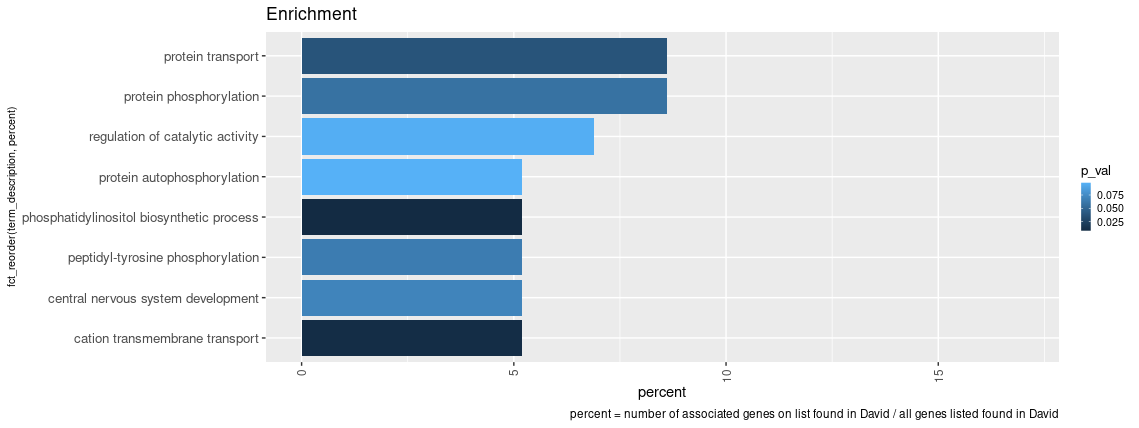

The file beside this chart, header and first rows:
Category, Term, Count, %, P-Value, Benjamini
GOTERM_BP_DIRECT, protein transport, 5, 8.6, 0.038, 1
GOTERM_BP_DIRECT, protein phosphorylation, 5, 8.6, 0.058, 1
GOTERM_BP_DIRECT, regulation of catalytic activity, 4, 6.9, 0.096, 1
GOTERM_BP_DIRECT, phosphatidylinositol biosynthetic proces…, 3, 5.2, 0.0079, 1
GOTERM_BP_DIRECT, cation transmembrane transport, 3, 5.2, 0.0096, 1
GOTERM_BP_DIRECT, peptidyl-tyrosine phosphorylation, 3, 5.2, 0.065, 1
GOTERM_BP_DIRECT, central nervous system development, 3, 5.2, 0.07, 1
GOTERM_BP_DIRECT, protein autophosphorylation, 3, 5.2, 0.098, 1
